Photos from the image-classification dataset "Classification" in the GitHub repository HM-space/MangoDataset_splitted. Its 6 classes are: Appon mango, Bire mangoes, Kagogwa mangoes, Alphonso mango, Boribo mango, honey mango.

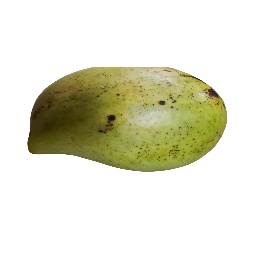
Label: Boribo mango

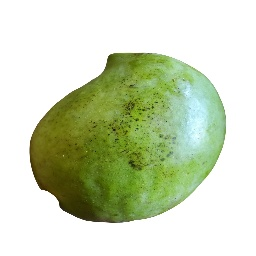
Label: Boribo mango

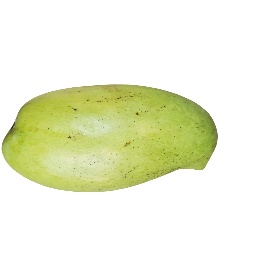
Label: Boribo mango

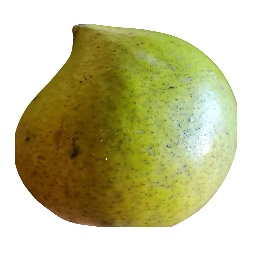
Label: Boribo mango

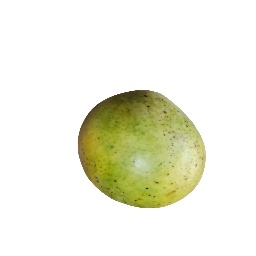
Label: Boribo mango

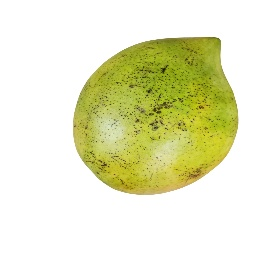
Label: Boribo mango
